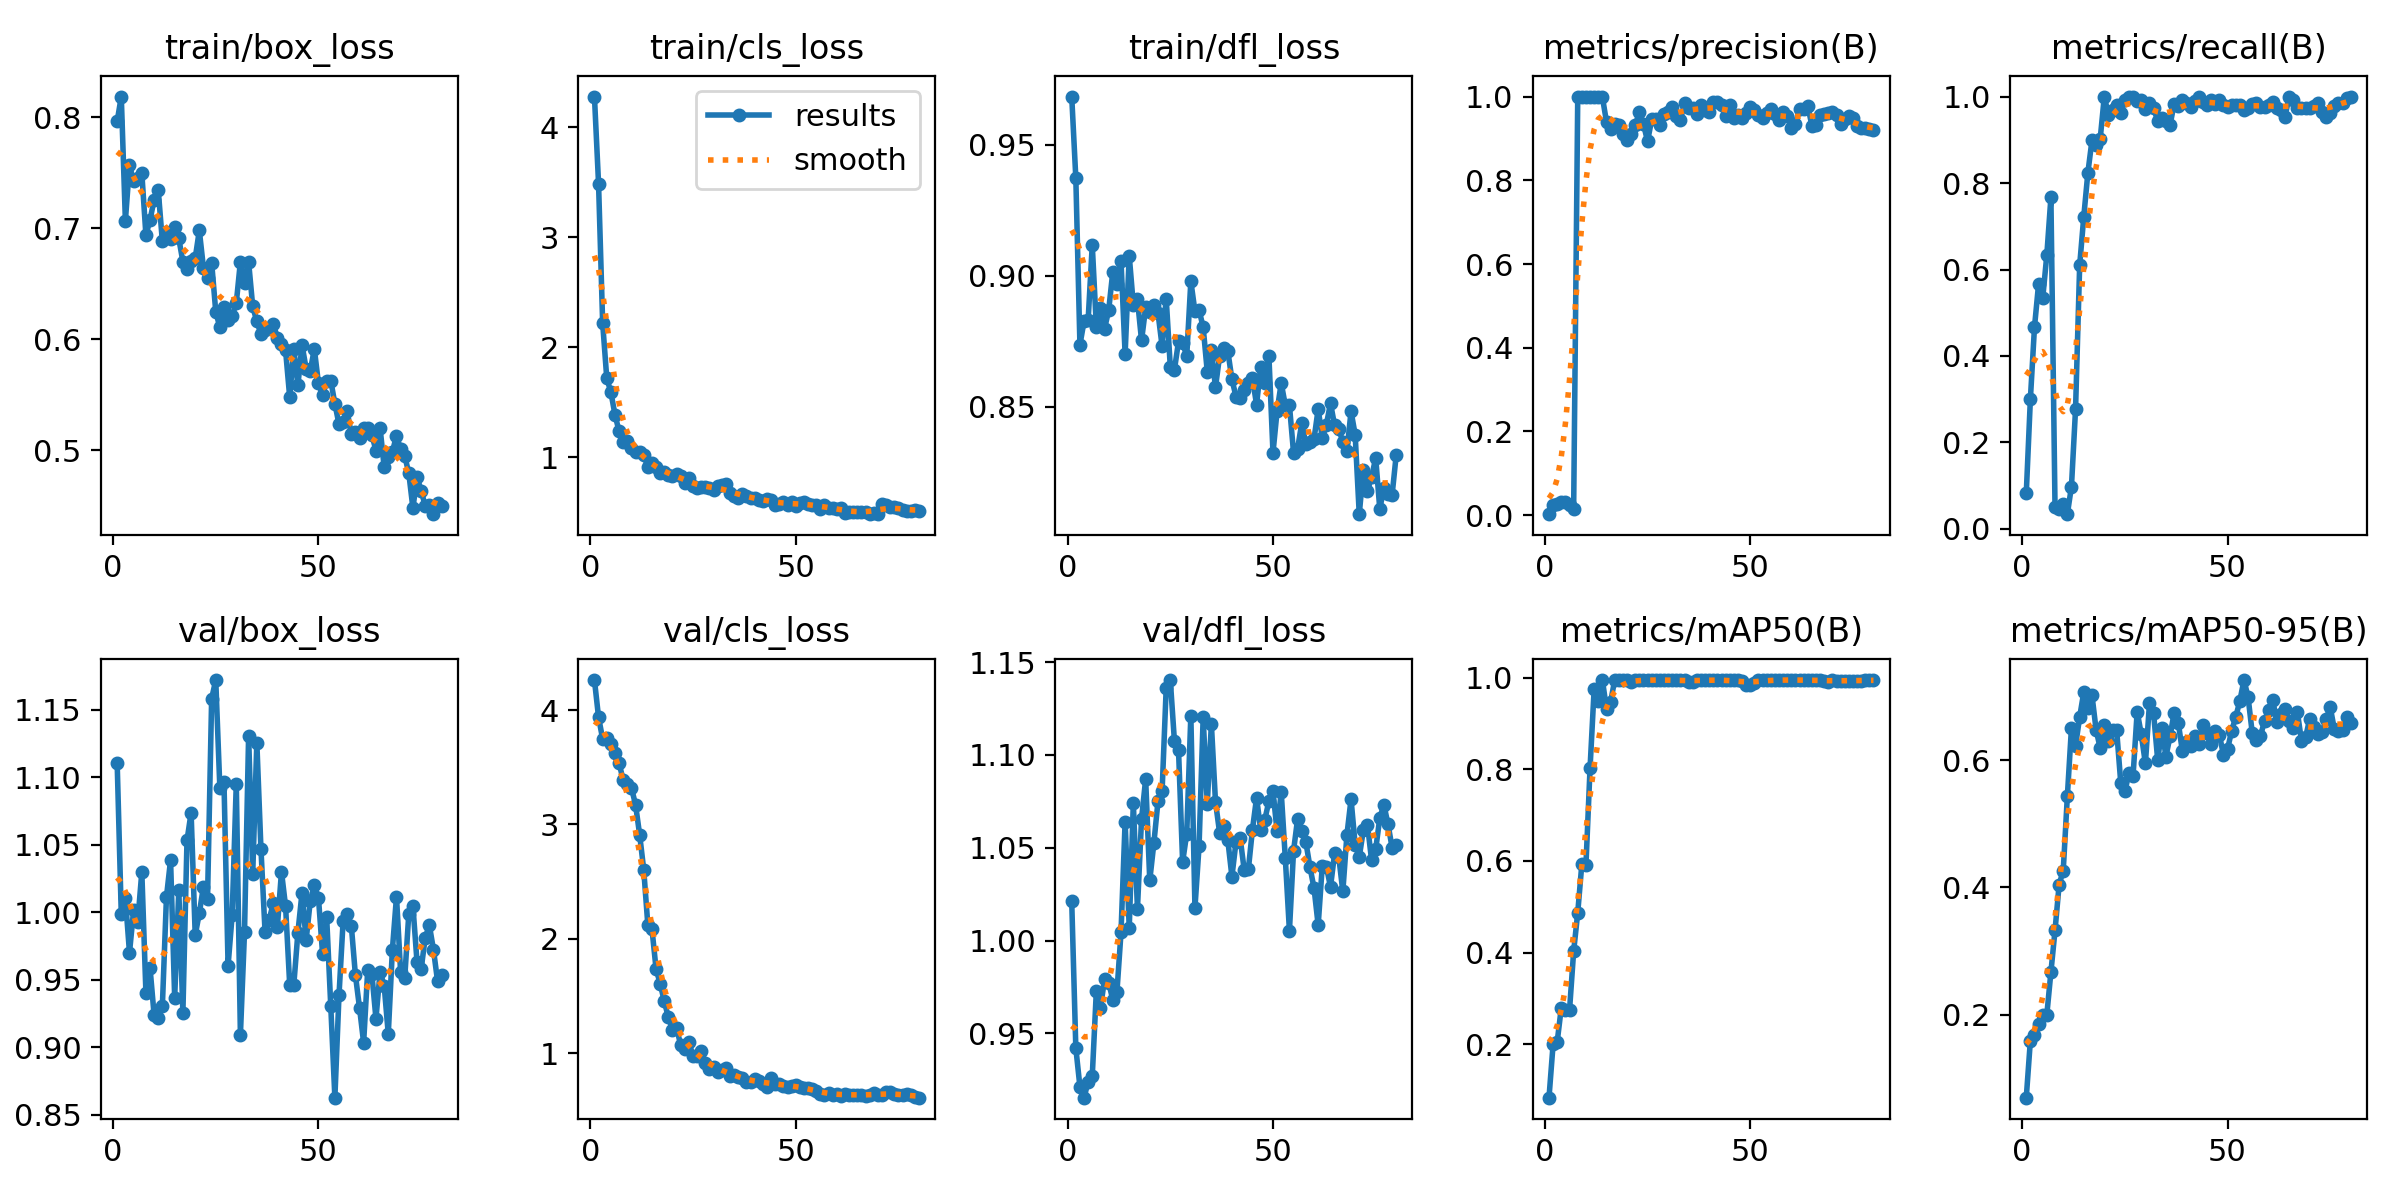

Source data for this figure (header and first rows):
epoch, time, train/box_loss, train/cls_loss, train/dfl_loss, metrics/precision(B), metrics/recall(B), metrics/mAP50(B), metrics/mAP50-95(B), val/box_loss, val/cls_loss, val/dfl_loss, lr/pg0, lr/pg1, lr/pg2
1, 15.26, 0.7962, 4.278, 0.9685, 0.00241, 0.08235, 0.083, 0.06927, 1.111, 4.263, 1.021, 5.454e-05, 5.454e-05, 5.454e-05
2, 19.42, 0.8185, 3.487, 0.9373, 0.02372, 0.3, 0.1996, 0.1591, 0.9989, 3.937, 0.9421, 0.0001167, 0.0001167, 0.0001167
3, 23.38, 0.7067, 2.219, 0.8736, 0.02735, 0.4667, 0.2052, 0.1681, 1.011, 3.747, 0.9212, 0.0001773, 0.0001773, 0.0001773
4, 27.28, 0.7567, 1.719, 0.8826, 0.0315, 0.5667, 0.2798, 0.1848, 0.9701, 3.756, 0.9153, 0.0002363, 0.0002363, 0.0002363
5, 30.97, 0.7422, 1.591, 0.8832, 0.03163, 0.5333, 0.2737, 0.199, 1.002, 3.703, 0.924, 0.0002938, 0.0002938, 0.0002938
6, 34.67, 0.7448, 1.387, 0.9117, 0.02363, 0.6333, 0.2741, 0.1996, 0.9926, 3.626, 0.9269, 0.0003496, 0.0003496, 0.0003496
7, 38.72, 0.7496, 1.235, 0.8805, 0.01363, 0.7667, 0.4024, 0.2669, 1.03, 3.536, 0.973, 0.0004039, 0.0004039, 0.0004039
8, 42.54, 0.6936, 1.142, 0.8875, 1, 0.05039, 0.4873, 0.3324, 0.9403, 3.387, 0.9637, 0.0004566, 0.0004566, 0.0004566
9, 46.14, 0.7075, 1.146, 0.8798, 1, 0.04671, 0.5936, 0.4045, 0.9589, 3.353, 0.9793, 0.0005078, 0.0005078, 0.0005078
10, 50.35, 0.7255, 1.082, 0.8868, 1, 0.05797, 0.5915, 0.4267, 0.9237, 3.321, 0.9773, 0.0005574, 0.0005574, 0.0005574
11, 54.81, 0.7342, 1.052, 0.9015, 1, 0.03413, 0.8037, 0.5434, 0.9217, 3.173, 0.968, 0.0006053, 0.0006053, 0.0006053
12, 58.93, 0.6881, 1.046, 0.8968, 1, 0.09805, 0.9765, 0.651, 0.9304, 2.911, 0.972, 0.0006518, 0.0006518, 0.0006518
13, 63.18, 0.6966, 1.019, 0.9056, 1, 0.2773, 0.9495, 0.6229, 1.011, 2.603, 1.004, 0.0006966, 0.0006966, 0.0006966
14, 67.6, 0.6904, 0.915, 0.87, 0.9988, 0.6096, 0.995, 0.6681, 1.039, 2.12, 1.064, 0.0007399, 0.0007399, 0.0007399
15, 71.91, 0.701, 0.9472, 0.9077, 0.9393, 0.7222, 0.9321, 0.7073, 0.9368, 2.087, 1.007, 0.0007515, 0.0007515, 0.0007515
16, 76.24, 0.6907, 0.9083, 0.8888, 0.9231, 0.824, 0.9473, 0.6816, 1.016, 1.735, 1.074, 0.0007403, 0.0007403, 0.0007403
17, 80.42, 0.6697, 0.857, 0.891, 0.9341, 0.8992, 0.995, 0.7023, 0.9258, 1.608, 1.017, 0.000729, 0.000729, 0.000729
18, 84.5, 0.6628, 0.8665, 0.8752, 0.933, 0.8877, 0.995, 0.6481, 1.053, 1.453, 1.066, 0.0007178, 0.0007178, 0.0007178
19, 88.8, 0.6707, 0.843, 0.8879, 0.9098, 0.9025, 0.995, 0.6192, 1.074, 1.312, 1.087, 0.0007065, 0.0007065, 0.0007065
20, 93.02, 0.6729, 0.8283, 0.8859, 0.8971, 1, 0.995, 0.6558, 0.9831, 1.203, 1.032, 0.0006953, 0.0006953, 0.0006953
21, 97.29, 0.6979, 0.8494, 0.8887, 0.9116, 0.9576, 0.9904, 0.6297, 0.9994, 1.221, 1.052, 0.000684, 0.000684, 0.000684
22, 101.5, 0.6644, 0.8325, 0.8858, 0.9311, 0.9694, 0.995, 0.6478, 1.019, 1.068, 1.075, 0.0006728, 0.0006728, 0.0006728
23, 105.6, 0.6551, 0.768, 0.8731, 0.9634, 0.9798, 0.995, 0.6477, 1.01, 1.036, 1.08, 0.0006615, 0.0006615, 0.0006615
24, 109.8, 0.669, 0.8129, 0.8912, 0.9339, 0.9609, 0.995, 0.5648, 1.158, 1.094, 1.136, 0.0006503, 0.0006503, 0.0006503
25, 114.2, 0.6248, 0.7425, 0.8652, 0.8932, 0.9924, 0.995, 0.5511, 1.172, 0.9748, 1.14, 0.000639, 0.000639, 0.000639
26, 118.5, 0.6105, 0.7244, 0.864, 0.9452, 1, 0.995, 0.5794, 1.092, 0.9708, 1.108, 0.0006278, 0.0006278, 0.0006278
27, 122.9, 0.6288, 0.7315, 0.8749, 0.9457, 0.9984, 0.995, 0.576, 1.097, 1.02, 1.103, 0.0006165, 0.0006165, 0.0006165
28, 127.3, 0.6169, 0.7343, 0.8744, 0.9326, 0.9904, 0.995, 0.6767, 0.9605, 0.9108, 1.042, 0.0006053, 0.0006053, 0.0006053
29, 131.4, 0.6211, 0.7168, 0.8692, 0.9592, 0.9932, 0.995, 0.6407, 0.9983, 0.8567, 1.058, 0.000594, 0.000594, 0.000594
30, 135.9, 0.6326, 0.7025, 0.8979, 0.9627, 0.9701, 0.995, 0.595, 1.095, 0.876, 1.121, 0.0005828, 0.0005828, 0.0005828
31, 140.2, 0.6698, 0.7421, 0.8864, 0.9753, 0.9851, 0.995, 0.6902, 0.9093, 0.8346, 1.018, 0.0005715, 0.0005715, 0.0005715
32, 144.4, 0.6506, 0.7461, 0.8869, 0.9534, 0.9735, 0.995, 0.6738, 0.9853, 0.8547, 1.051, 0.0005603, 0.0005603, 0.0005603
33, 148.7, 0.6695, 0.7538, 0.8803, 0.9448, 0.9436, 0.995, 0.6001, 1.131, 0.8679, 1.12, 0.000549, 0.000549, 0.000549
34, 153, 0.6294, 0.6756, 0.8633, 0.9839, 0.9503, 0.995, 0.6505, 1.029, 0.7962, 1.074, 0.0005378, 0.0005378, 0.0005378
35, 157.4, 0.6159, 0.6459, 0.8715, 0.9717, 0.9426, 0.9904, 0.606, 1.126, 0.8071, 1.117, 0.0005265, 0.0005265, 0.0005265
36, 161.6, 0.6048, 0.6337, 0.8573, 0.9724, 0.9336, 0.9904, 0.6379, 1.047, 0.7906, 1.075, 0.0005153, 0.0005153, 0.0005153
37, 165.8, 0.6085, 0.6691, 0.8693, 0.958, 0.9837, 0.995, 0.6748, 0.9858, 0.7822, 1.058, 0.000504, 0.000504, 0.000504
38, 169.9, 0.6099, 0.6489, 0.8722, 0.9807, 0.9792, 0.995, 0.6594, 0.9945, 0.7477, 1.062, 0.0004928, 0.0004928, 0.0004928
39, 174.3, 0.6135, 0.6323, 0.8712, 0.9678, 0.9912, 0.995, 0.6143, 1.007, 0.7447, 1.054, 0.0004815, 0.0004815, 0.0004815
40, 178.7, 0.6014, 0.6305, 0.8604, 0.9624, 0.9849, 0.995, 0.6294, 0.9891, 0.7723, 1.034, 0.0004703, 0.0004703, 0.0004703
41, 182.9, 0.5958, 0.6116, 0.8538, 0.9868, 0.9755, 0.995, 0.6229, 1.03, 0.7557, 1.053, 0.000459, 0.000459, 0.000459
42, 187.2, 0.5897, 0.6023, 0.8533, 0.9864, 0.9908, 0.995, 0.6375, 1.004, 0.7263, 1.055, 0.0004478, 0.0004478, 0.0004478
43, 191.5, 0.5479, 0.6212, 0.8565, 0.9803, 1, 0.995, 0.6256, 0.9466, 0.6991, 1.038, 0.0004365, 0.0004365, 0.0004365
44, 195.9, 0.5911, 0.6081, 0.8591, 0.9528, 0.9868, 0.995, 0.6555, 0.9463, 0.7835, 1.038, 0.0004253, 0.0004253, 0.0004253
45, 200.2, 0.5585, 0.5698, 0.8607, 0.9806, 0.9798, 0.995, 0.6436, 0.985, 0.7269, 1.06, 0.000414, 0.000414, 0.000414
46, 204.5, 0.5948, 0.5744, 0.8508, 0.9488, 0.9926, 0.9944, 0.6257, 1.015, 0.7314, 1.077, 0.0004028, 0.0004028, 0.0004028
47, 208.5, 0.5735, 0.5932, 0.865, 0.9571, 0.9829, 0.9944, 0.6463, 0.9794, 0.7123, 1.06, 0.0003916, 0.0003916, 0.0003916
48, 212.5, 0.5712, 0.5682, 0.8591, 0.9496, 0.992, 0.9938, 0.6404, 1.008, 0.7048, 1.065, 0.0003803, 0.0003803, 0.0003803
49, 216.9, 0.5911, 0.5895, 0.8695, 0.9616, 0.9809, 0.9839, 0.6088, 1.02, 0.7117, 1.075, 0.0003691, 0.0003691, 0.0003691
50, 221.3, 0.5601, 0.5542, 0.8323, 0.9744, 0.9767, 0.9839, 0.6176, 1.011, 0.721, 1.08, 0.0003578, 0.0003578, 0.0003578
51, 225.6, 0.5493, 0.5847, 0.8484, 0.969, 0.9796, 0.9886, 0.6463, 0.9695, 0.7004, 1.059, 0.0003466, 0.0003466, 0.0003466
52, 229.9, 0.5624, 0.5903, 0.8589, 0.9563, 0.9803, 0.995, 0.6683, 0.9964, 0.6976, 1.08, 0.0003353, 0.0003353, 0.0003353
53, 234.1, 0.5627, 0.5793, 0.8505, 0.9499, 0.9796, 0.995, 0.6936, 0.9306, 0.6982, 1.044, 0.0003241, 0.0003241, 0.0003241
54, 238.8, 0.5418, 0.5657, 0.8505, 0.9603, 0.968, 0.995, 0.7263, 0.8628, 0.6855, 1.005, 0.0003128, 0.0003128, 0.0003128
55, 243.1, 0.5234, 0.5639, 0.8324, 0.9695, 0.9739, 0.995, 0.6994, 0.9385, 0.6672, 1.048, 0.0003016, 0.0003016, 0.0003016
56, 247.5, 0.5254, 0.5283, 0.8339, 0.9584, 0.9837, 0.995, 0.6437, 0.9933, 0.6454, 1.066, 0.0002903, 0.0002903, 0.0002903
57, 251.8, 0.5348, 0.5682, 0.8437, 0.945, 0.9857, 0.995, 0.6319, 0.9991, 0.633, 1.059, 0.0002791, 0.0002791, 0.0002791
58, 256, 0.5144, 0.5392, 0.8358, 0.9619, 0.9766, 0.995, 0.6378, 0.9902, 0.6485, 1.053, 0.0002678, 0.0002678, 0.0002678
59, 260.1, 0.5164, 0.542, 0.8362, 0.9544, 0.9765, 0.995, 0.6621, 0.9536, 0.6359, 1.04, 0.0002566, 0.0002566, 0.0002566
60, 264.3, 0.5112, 0.5329, 0.8377, 0.9248, 0.9804, 0.995, 0.6784, 0.9293, 0.6398, 1.028, 0.0002453, 0.0002453, 0.0002453
... 20 more rows
